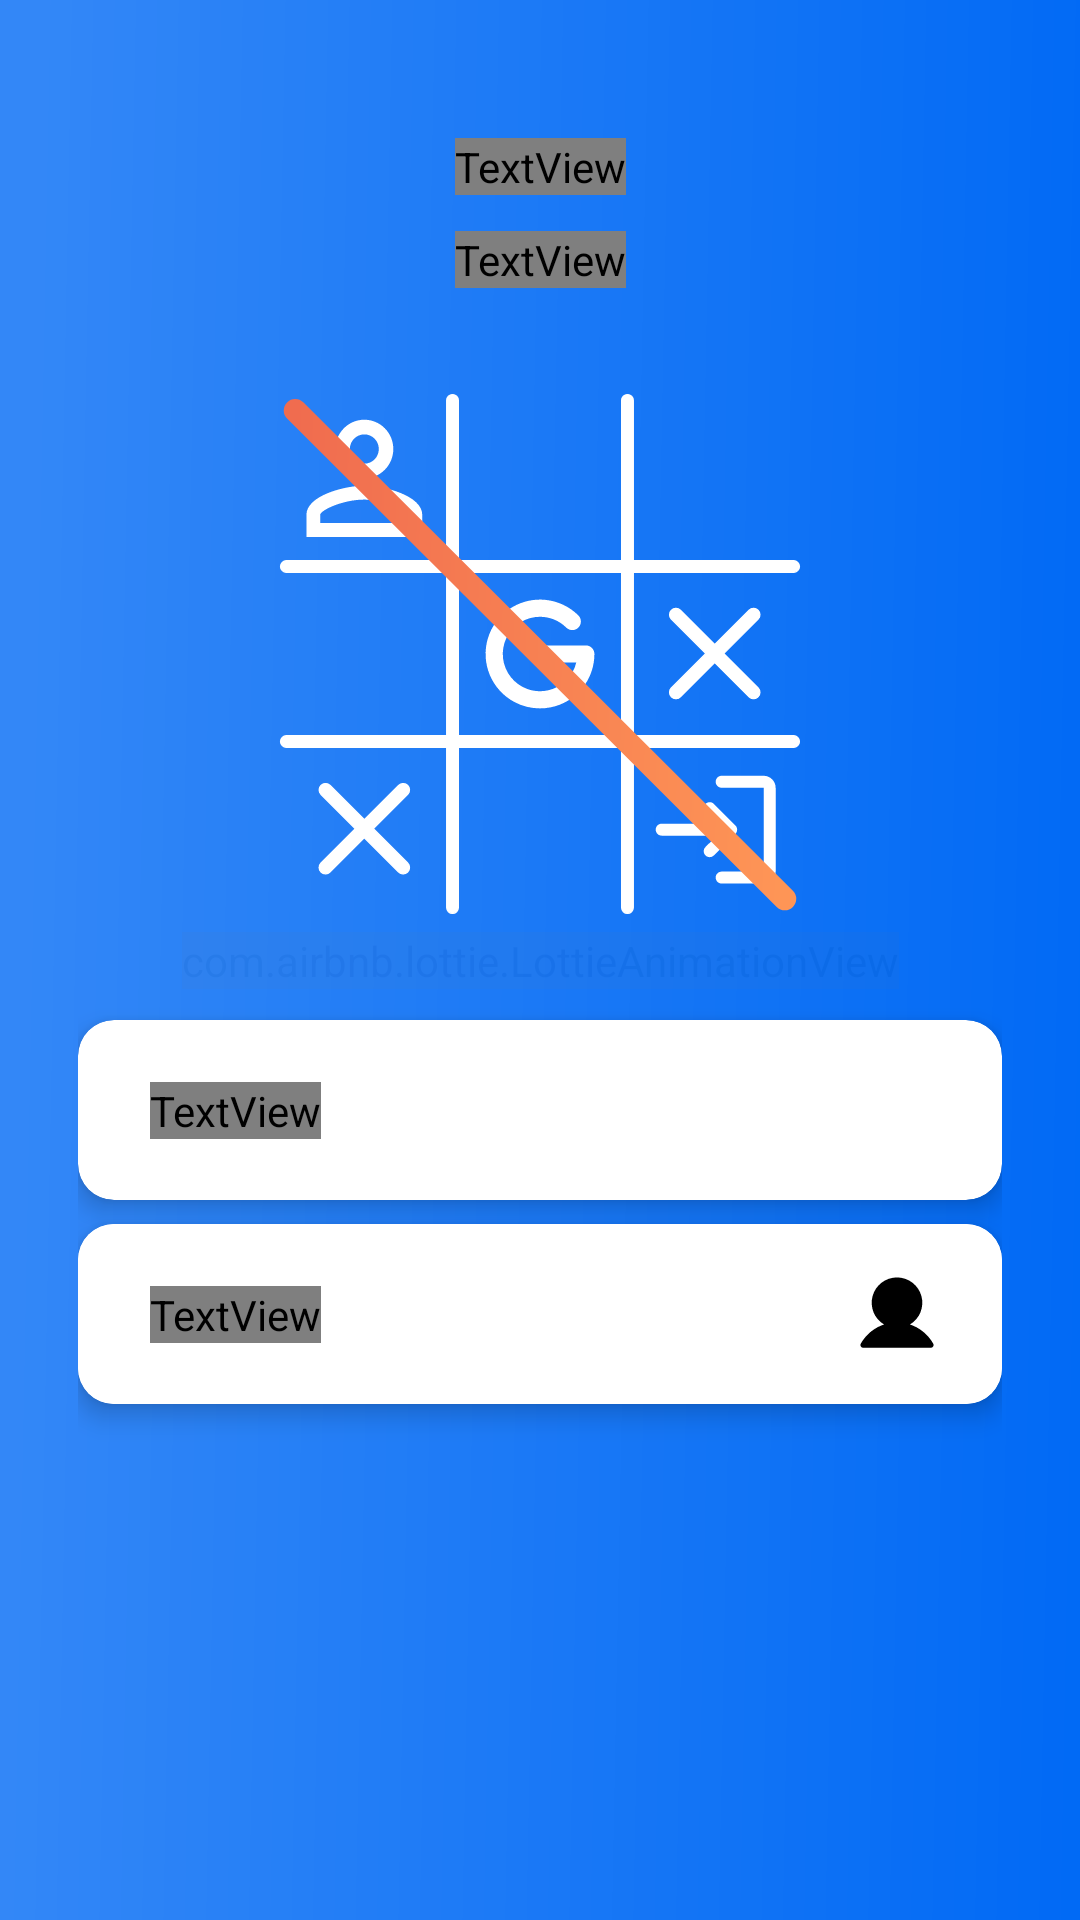

The Android layout XML behind this screen, and the referenced resources:
<!-- AndroidManifest.xml: application theme Theme.TicTacToe -->
<!-- res/layout/activity_auth.xml -->
<?xml version="1.0" encoding="utf-8"?>
<androidx.constraintlayout.widget.ConstraintLayout xmlns:android="http://schemas.android.com/apk/res/android"
    xmlns:app="http://schemas.android.com/apk/res-auto"
    xmlns:tools="http://schemas.android.com/tools"
    android:layout_width="match_parent"
    android:layout_height="match_parent"
    tools:context=".presentation.auth.AuthActivity">
    <ImageView
        android:layout_width="match_parent"
        android:layout_height="match_parent"
        android:src="@drawable/light_background"
        android:scaleType="centerCrop"/>

    <com.airbnb.lottie.LottieAnimationView
        android:id="@+id/lottie"
        android:layout_width="wrap_content"
        android:layout_height="wrap_content"
        app:layout_constraintBottom_toBottomOf="parent"
        app:layout_constraintEnd_toEndOf="parent"
        app:layout_constraintStart_toStartOf="parent"
        app:layout_constraintTop_toTopOf="parent"
        app:lottie_fileName="background.json"
        app:lottie_speed="0.35"
        app:lottie_autoPlay="true"
        app:lottie_loop="true"
        app:lottie_repeatMode="restart"
        android:scaleType="centerCrop"
        android:alpha="0.05"/>

    <androidx.constraintlayout.widget.ConstraintLayout
        android:layout_width="match_parent"
        android:layout_height="match_parent"
        android:layout_marginHorizontal="26dp"
        android:layout_marginTop="26dp"
        android:layout_marginBottom="26dp"
        android:visibility="visible">

        <TextView
            android:id="@+id/tvTitle"
            style="@style/Text.PageTitle"
            android:layout_width="wrap_content"
            android:layout_height="wrap_content"
            android:text="@string/auth_title_welcome"
            android:textColor="@color/white"
            android:layout_marginTop="20dp"
            app:layout_constraintEnd_toEndOf="parent"
            app:layout_constraintStart_toStartOf="parent"
            app:layout_constraintTop_toTopOf="parent" />


        <TextView
            android:id="@+id/tvSubtitle"
            style="@style/Text.Button"
            android:layout_width="wrap_content"
            android:layout_height="wrap_content"
            android:text="@string/auth_subtitle"
            android:textColor="@color/white"
            android:textAlignment="center"
            android:layout_marginTop="12dp"
            app:layout_constraintEnd_toEndOf="parent"
            app:layout_constraintStart_toStartOf="parent"
            app:layout_constraintTop_toBottomOf="@id/tvTitle" />

        <ImageView
            android:id="@+id/ivTicTacToe"
            android:layout_width="230dp"
            android:layout_height="230dp"
            android:src="@drawable/ic_auth"
            app:layout_constraintBottom_toTopOf="@+id/bnLoginGoogle"
            app:layout_constraintEnd_toEndOf="parent"
            app:layout_constraintStart_toStartOf="parent"
            app:layout_constraintTop_toBottomOf="@+id/tvSubtitle" />


        <androidx.cardview.widget.CardView
            android:id="@+id/bnLoginGoogle"
            style="@style/CardView.Secondary"
            android:layout_width="match_parent"
            android:layout_height="60dp"
            app:cardElevation="5dp"
            android:visibility="visible"
            android:layout_marginTop="100dp"
            app:layout_constraintBottom_toBottomOf="parent"
            app:layout_constraintEnd_toEndOf="parent"
            app:layout_constraintStart_toStartOf="parent"
            app:layout_constraintTop_toTopOf="parent"
            android:foreground="?attr/selectableItemBackgroundBorderless">

            <androidx.constraintlayout.widget.ConstraintLayout
                android:layout_width="match_parent"
                android:layout_height="match_parent"
                android:background="@drawable/gradient_secondary">

                <TextView
                    style="@style/Text.Button"
                    android:layout_width="wrap_content"
                    android:layout_height="wrap_content"
                    android:layout_marginStart="24dp"
                    android:text="@string/auth_button_google"
                    android:textColor="@color/white"
                    app:layout_constraintBottom_toBottomOf="parent"
                    app:layout_constraintStart_toStartOf="parent"
                    app:layout_constraintTop_toTopOf="parent" />

                <ImageView
                    android:layout_width="30dp"
                    android:layout_height="30dp"
                    android:layout_marginEnd="20dp"
                    android:src="@drawable/ic_internet"
                    app:layout_constraintBottom_toBottomOf="parent"
                    app:layout_constraintEnd_toEndOf="parent"
                    app:layout_constraintTop_toTopOf="parent" />
            </androidx.constraintlayout.widget.ConstraintLayout>
        </androidx.cardview.widget.CardView>
        <androidx.cardview.widget.CardView
            android:id="@+id/bnLoginAnonymously"
            style="@style/CardView.Secondary"
            android:layout_width="match_parent"
            android:layout_height="60dp"
            android:layout_marginTop="8dp"
            android:visibility="visible"
            app:layout_constraintEnd_toEndOf="parent"
            app:layout_constraintStart_toStartOf="parent"
            app:layout_constraintTop_toBottomOf="@id/bnLoginGoogle"
            app:cardElevation="5dp"
            android:foreground="?attr/selectableItemBackgroundBorderless">

            <androidx.constraintlayout.widget.ConstraintLayout
                android:layout_width="match_parent"
                android:layout_height="match_parent"
                android:background="@color/white">

                <TextView
                    style="@style/Text.Button"
                    android:layout_width="wrap_content"
                    android:layout_height="wrap_content"
                    android:layout_marginStart="24dp"
                    android:text="@string/auth_button_quest"
                    android:textColor="@color/black"
                    app:layout_constraintBottom_toBottomOf="parent"
                    app:layout_constraintStart_toStartOf="parent"
                    app:layout_constraintTop_toTopOf="parent" />

                <ImageView
                    android:layout_width="30dp"
                    android:layout_height="30dp"
                    android:layout_marginEnd="20dp"
                    android:background="@drawable/ic_person"
                    android:backgroundTint="@color/black"
                    app:layout_constraintBottom_toBottomOf="parent"
                    app:layout_constraintEnd_toEndOf="parent"
                    app:layout_constraintTop_toTopOf="parent" />
            </androidx.constraintlayout.widget.ConstraintLayout>
        </androidx.cardview.widget.CardView>
        <com.google.android.material.progressindicator.LinearProgressIndicator
            android:id="@+id/progressBar"
            android:layout_width="match_parent"
            android:layout_height="wrap_content"
            android:visibility="gone"
            android:layout_marginTop="24dp"
            android:layout_marginHorizontal="48dp"
            app:layout_constraintEnd_toEndOf="parent"
            app:layout_constraintStart_toStartOf="parent"
            app:layout_constraintTop_toBottomOf="@+id/bnLoginGoogle" />
    </androidx.constraintlayout.widget.ConstraintLayout>
</androidx.constraintlayout.widget.ConstraintLayout>
<!-- resources referenced by this layout -->
<resources>
  <color name="black">#000000</color>
  <color name="white">#FFFFFFFF</color>
  <!-- drawable light_background (drawable) -->
  <vector xmlns:android="http://schemas.android.com/apk/res/android"
      xmlns:aapt="http://schemas.android.com/aapt"
      android:width="1080dp"
      android:height="2340dp"
      android:viewportWidth="1080"
      android:viewportHeight="2340">
    <path
        android:pathData="M0,0h1080v2340h-1080z"
        android:fillColor="#0069F5"/>
    <path
        android:pathData="M0,0h1080v2340h-1080z"
        android:fillAlpha="0.2">
      <aapt:attr name="android:fillColor">
        <gradient 
            android:startX="35.4"
            android:startY="-0"
            android:endX="1124.3"
            android:endY="20.8"
            android:type="linear">
          <item android:offset="0" android:color="#FFFFFFFF"/>
          <item android:offset="1" android:color="#00FFFFFF"/>
        </gradient>
      </aapt:attr>
    </path>
  </vector>
  <string name="auth_button_google">Sign in with Google</string>
  <string name="auth_button_quest">Continue as a quest</string>
  <string name="auth_subtitle">Sign in to Google or continue as a guest</string>
  <string name="auth_title_welcome">Welcome!</string>
  <style name="CardView.Secondary" parent="Widget.MaterialComponents.CardView">
  
          <item name="cardElevation">0dp</item>
          <item name="cardCornerRadius">12dp</item>
      </style>
  <style name="Text.Button" parent="TextAppearance.AppCompat">
          <item name="android:fontFamily">@font/raleway_semibold_linear</item>
          <item name="android:textSize">17sp</item>
          <item name="android:textColor">@color/white</item>
      </style>
  <style name="Text.PageTitle" parent="TextAppearance.AppCompat">
          <item name="android:fontFamily">@font/raleway_semibold_linear</item>
          <item name="android:textSize">24sp</item>
          <item name="android:textColor">@color/black</item>
  
      </style>
  <style name="Theme.TicTacToe" parent="Theme.MaterialComponents.Light.NoActionBar">
          
          <item name="colorPrimary">@color/primary</item>
          <item name="colorPrimaryVariant">@color/primary_variant</item>
          <item name="colorOnPrimary">@color/white</item>
          
          <item name="colorSecondary">@color/teal_200</item>
          <item name="colorSecondaryVariant">@color/teal_700</item>
          <item name="colorOnSecondary">@color/white</item>
          
          <item name="android:statusBarColor">#5A86F4</item>
          <item name="android:windowLightStatusBar">true</item>
          <item name="android:fitsSystemWindows">true</item>
          
  
  
          <item name="ticTaToeFieldStyle">@style/GlobalTicTacToeFieldStyle</item>
          <item name="bottomSheetDialogTheme">@style/AppBottomSheetDialogTheme</item>
          
      </style>
  <color name="primary">#3364E0</color>
  <color name="primary_variant">#B9EAFB</color>
  <color name="teal_200">#FF03DAC5</color>
  <color name="teal_700">#FF018786</color>
  <style name="GlobalTicTacToeFieldStyle">
          <item name="gridColor">#DFDFDF</item>
      </style>
  <style name="AppBottomSheetDialogTheme" parent="Theme.Design.Light.BottomSheetDialog">
          <item name="bottomSheetStyle">@style/AppModalStyle</item>
      </style>
  <style name="AppModalStyle" parent="Widget.Design.BottomSheet.Modal">
          <item name="android:background">@drawable/rounded_dialog</item>
      </style>
</resources>
